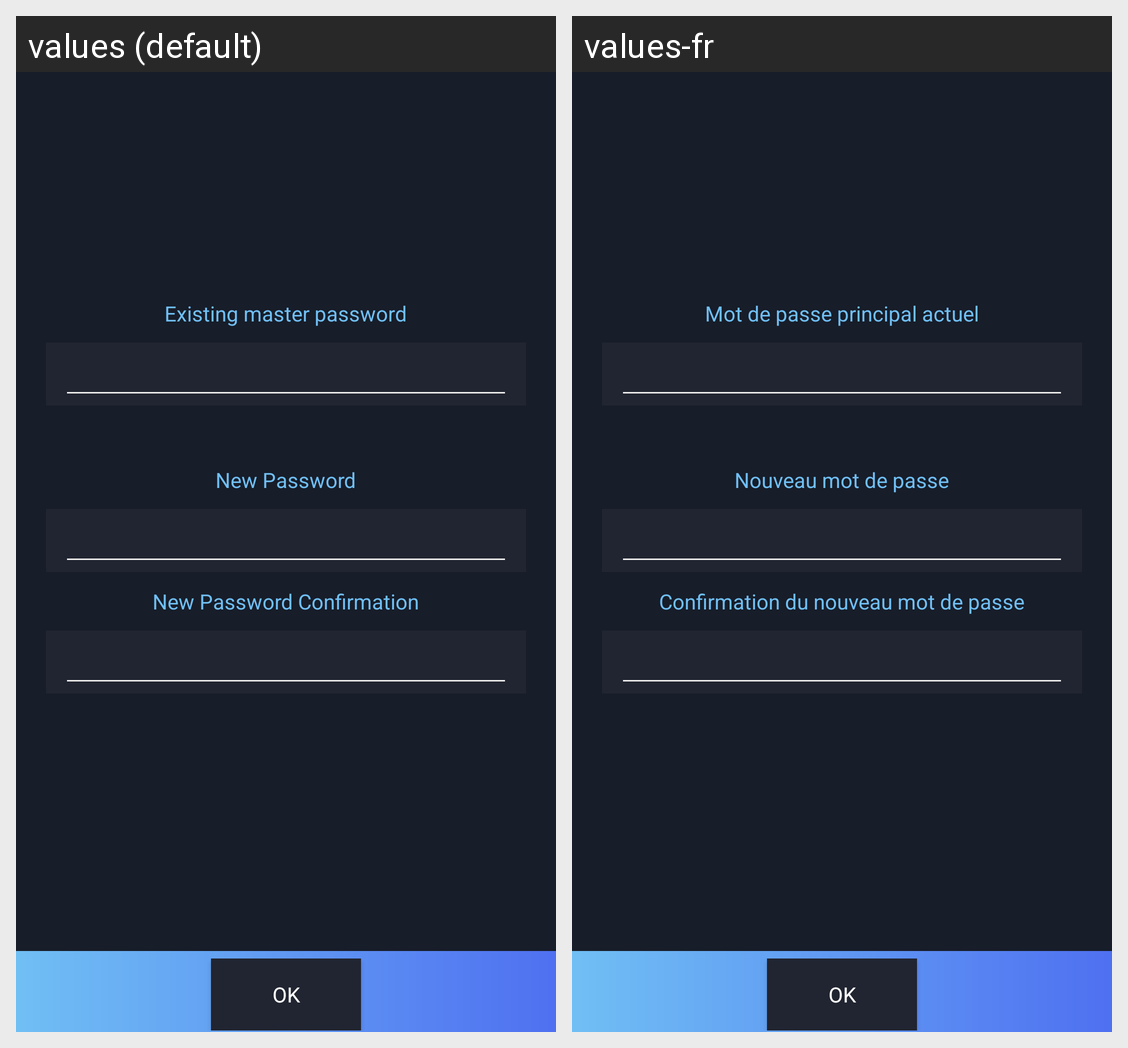

Strings drawn on this Android screen and how each of the app's shown locales translates them:
Android screen res/layout/change_master_password.xml rendered under 2 locales, left to right: values (default), values-fr. Device: Nexus 5 (rendered at 1080×1920; each locale shown at half size, 540×960, under a caption strip naming it); theme Theme.MaterialComponents.DayNight.NoActionBar.
Strings drawn on this screen, with the default value and each locale's value (text and hints the layout hard-codes, and strings that could not be matched under every locale, appear in the picture but are not listed):

existing_master_password
  values: Existing master password
  values-fr: Mot de passe principal actuel

new_password
  values: New Password
  values-fr: Nouveau mot de passe

new_password_confirm
  values: New Password Confirmation
  values-fr: Confirmation du nouveau mot de passe

ok_label
  values: OK
  values-fr: OK
